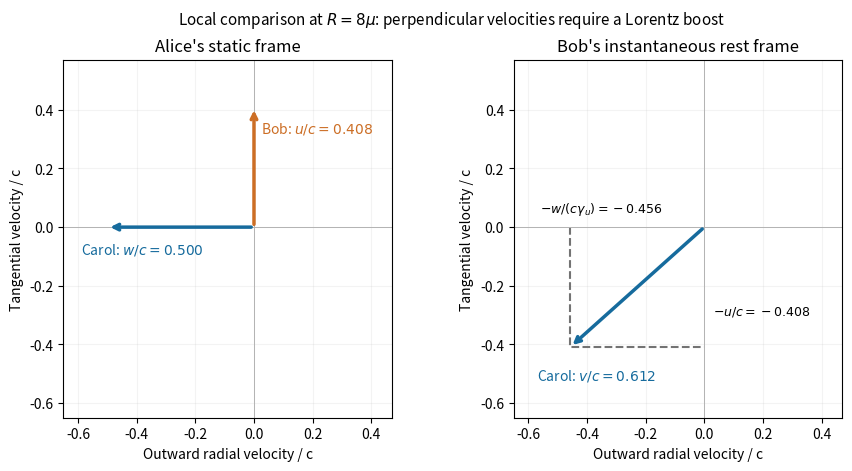

The script that saved this image:
"""Original local velocity comparison at R=8mu. Python 3.14; numpy, matplotlib."""
import numpy as np
import matplotlib.pyplot as plt
u=1/np.sqrt(6);w=.5;g=1/np.sqrt(1-u*u)
fig,ax=plt.subplots(1,2,figsize=(9,4.6),layout='constrained',facecolor='white')
def arrow(axis,x,y,color,label,tx,ty):
 axis.annotate('',xy=(x,y),xytext=(0,0),arrowprops=dict(arrowstyle='->',lw=2.5,color=color));axis.text(tx,ty,label,color=color,fontsize=10)
arrow(ax[0],0,u,'#cc6e25',r'Bob: $u/c=0.408$',.025,.32)
arrow(ax[0],-w,0,'#166b9d',r'Carol: $w/c=0.500$',-.59,-.09)
arrow(ax[1],-w/g,-u,'#166b9d',r'Carol: $v/c=0.612$',-.57,-.52)
ax[1].plot([-w/g,-w/g,0],[0,-u,-u],'--',color='.45')
ax[1].text(-.56,.05,r'$-w/(c\gamma_u)=-0.456$',fontsize=9)
ax[1].text(.03,-.30,r'$-u/c=-0.408$',fontsize=9)
for x,title in zip(ax,["Alice's static frame","Bob's instantaneous rest frame"]):
 x.axhline(0,color='.7',lw=.7);x.axvline(0,color='.7',lw=.7);x.set(xlim=(-.65,.47),ylim=(-.65,.57),xlabel='Outward radial velocity / c',ylabel='Tangential velocity / c',title=title,aspect='equal');x.grid(alpha=.15)
fig.suptitle(r'Local comparison at $R=8\mu$: perpendicular velocities require a Lorentz boost',fontsize=11)
fig.savefig('paper-1-local-relative-velocities.png',dpi=150,facecolor='white')
